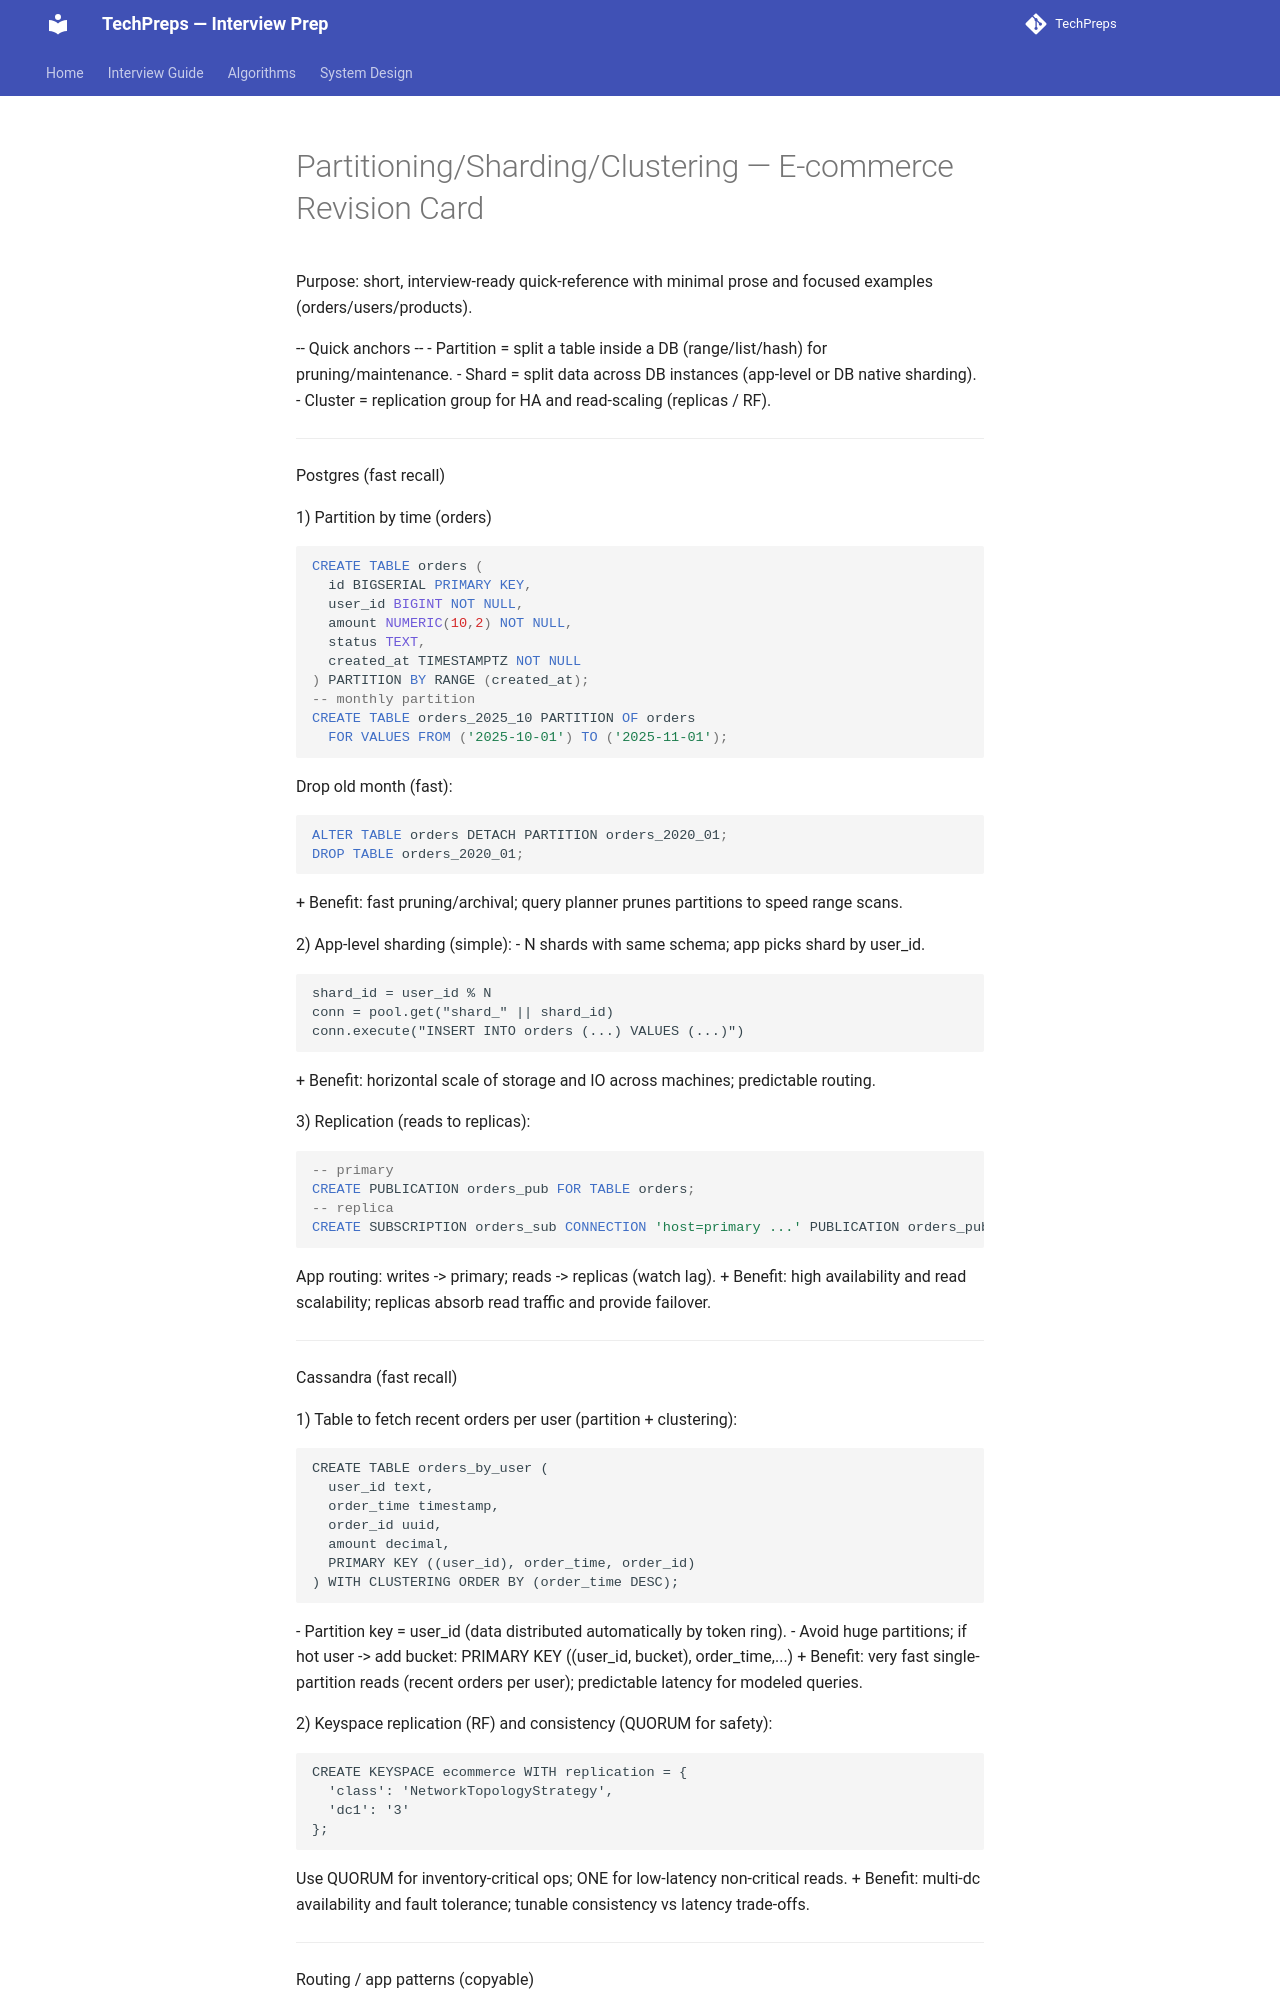

repository: nitinkc/TechPreps · page: system_design/cheatsheet_partitioning_sharding_clustering_revision/index.html · generator: mkdocs

# Partitioning/Sharding/Clustering — E‑commerce Revision Card

Purpose: short, interview-ready quick-reference with minimal prose and focused examples (orders/users/products).

-- Quick anchors --
- Partition = split a table inside a DB (range/list/hash) for pruning/maintenance.
- Shard = split data across DB instances (app-level or DB native sharding).
- Cluster = replication group for HA and read-scaling (replicas / RF).

-----------------
Postgres (fast recall)

1) Partition by time (orders)
```sql
CREATE TABLE orders (
  id BIGSERIAL PRIMARY KEY,
  user_id BIGINT NOT NULL,
  amount NUMERIC(10,2) NOT NULL,
  status TEXT,
  created_at TIMESTAMPTZ NOT NULL
) PARTITION BY RANGE (created_at);
-- monthly partition
CREATE TABLE orders_2025_10 PARTITION OF orders
  FOR VALUES FROM ('2025-10-01') TO ('2025-11-01');
```
Drop old month (fast):
```sql
ALTER TABLE orders DETACH PARTITION orders_2020_01;
DROP TABLE orders_2020_01;
```
+ Benefit: fast pruning/archival; query planner prunes partitions to speed range scans.

2) App-level sharding (simple):
- N shards with same schema; app picks shard by user_id.
```pseudo
shard_id = user_id % N
conn = pool.get("shard_" || shard_id)
conn.execute("INSERT INTO orders (...) VALUES (...)")
```
+ Benefit: horizontal scale of storage and IO across machines; predictable routing.

3) Replication (reads to replicas):
```sql
-- primary
CREATE PUBLICATION orders_pub FOR TABLE orders;
-- replica
CREATE SUBSCRIPTION orders_sub CONNECTION 'host=primary ...' PUBLICATION orders_pub;
```
App routing: writes -> primary; reads -> replicas (watch lag).
+ Benefit: high availability and read scalability; replicas absorb read traffic and provide failover.

-----------------
Cassandra (fast recall)

1) Table to fetch recent orders per user (partition + clustering):
```cql
CREATE TABLE orders_by_user (
  user_id text,
  order_time timestamp,
  order_id uuid,
  amount decimal,
  PRIMARY KEY ((user_id), order_time, order_id)
) WITH CLUSTERING ORDER BY (order_time DESC);
```
- Partition key = user_id (data distributed automatically by token ring).
- Avoid huge partitions; if hot user -> add bucket: PRIMARY KEY ((user_id, bucket), order_time,...)
+ Benefit: very fast single-partition reads (recent orders per user); predictable latency for modeled queries.

2) Keyspace replication (RF) and consistency (QUORUM for safety):
```cql
CREATE KEYSPACE ecommerce WITH replication = {
  'class': 'NetworkTopologyStrategy',
  'dc1': '3'
};
```
Use QUORUM for inventory-critical ops; ONE for low-latency non-critical reads.
+ Benefit: multi-dc availability and fault tolerance; tunable consistency vs latency trade-offs.

-----------------
Routing / app patterns (copyable)

- Postgres partitioned + replicas:
```pseudo
if (write) -> connect(primary)
else if (read && stale_ok) -> connect(replica)
```
+ Benefit: split traffic: stable writes, scalable reads while preserving SQL semantics.
